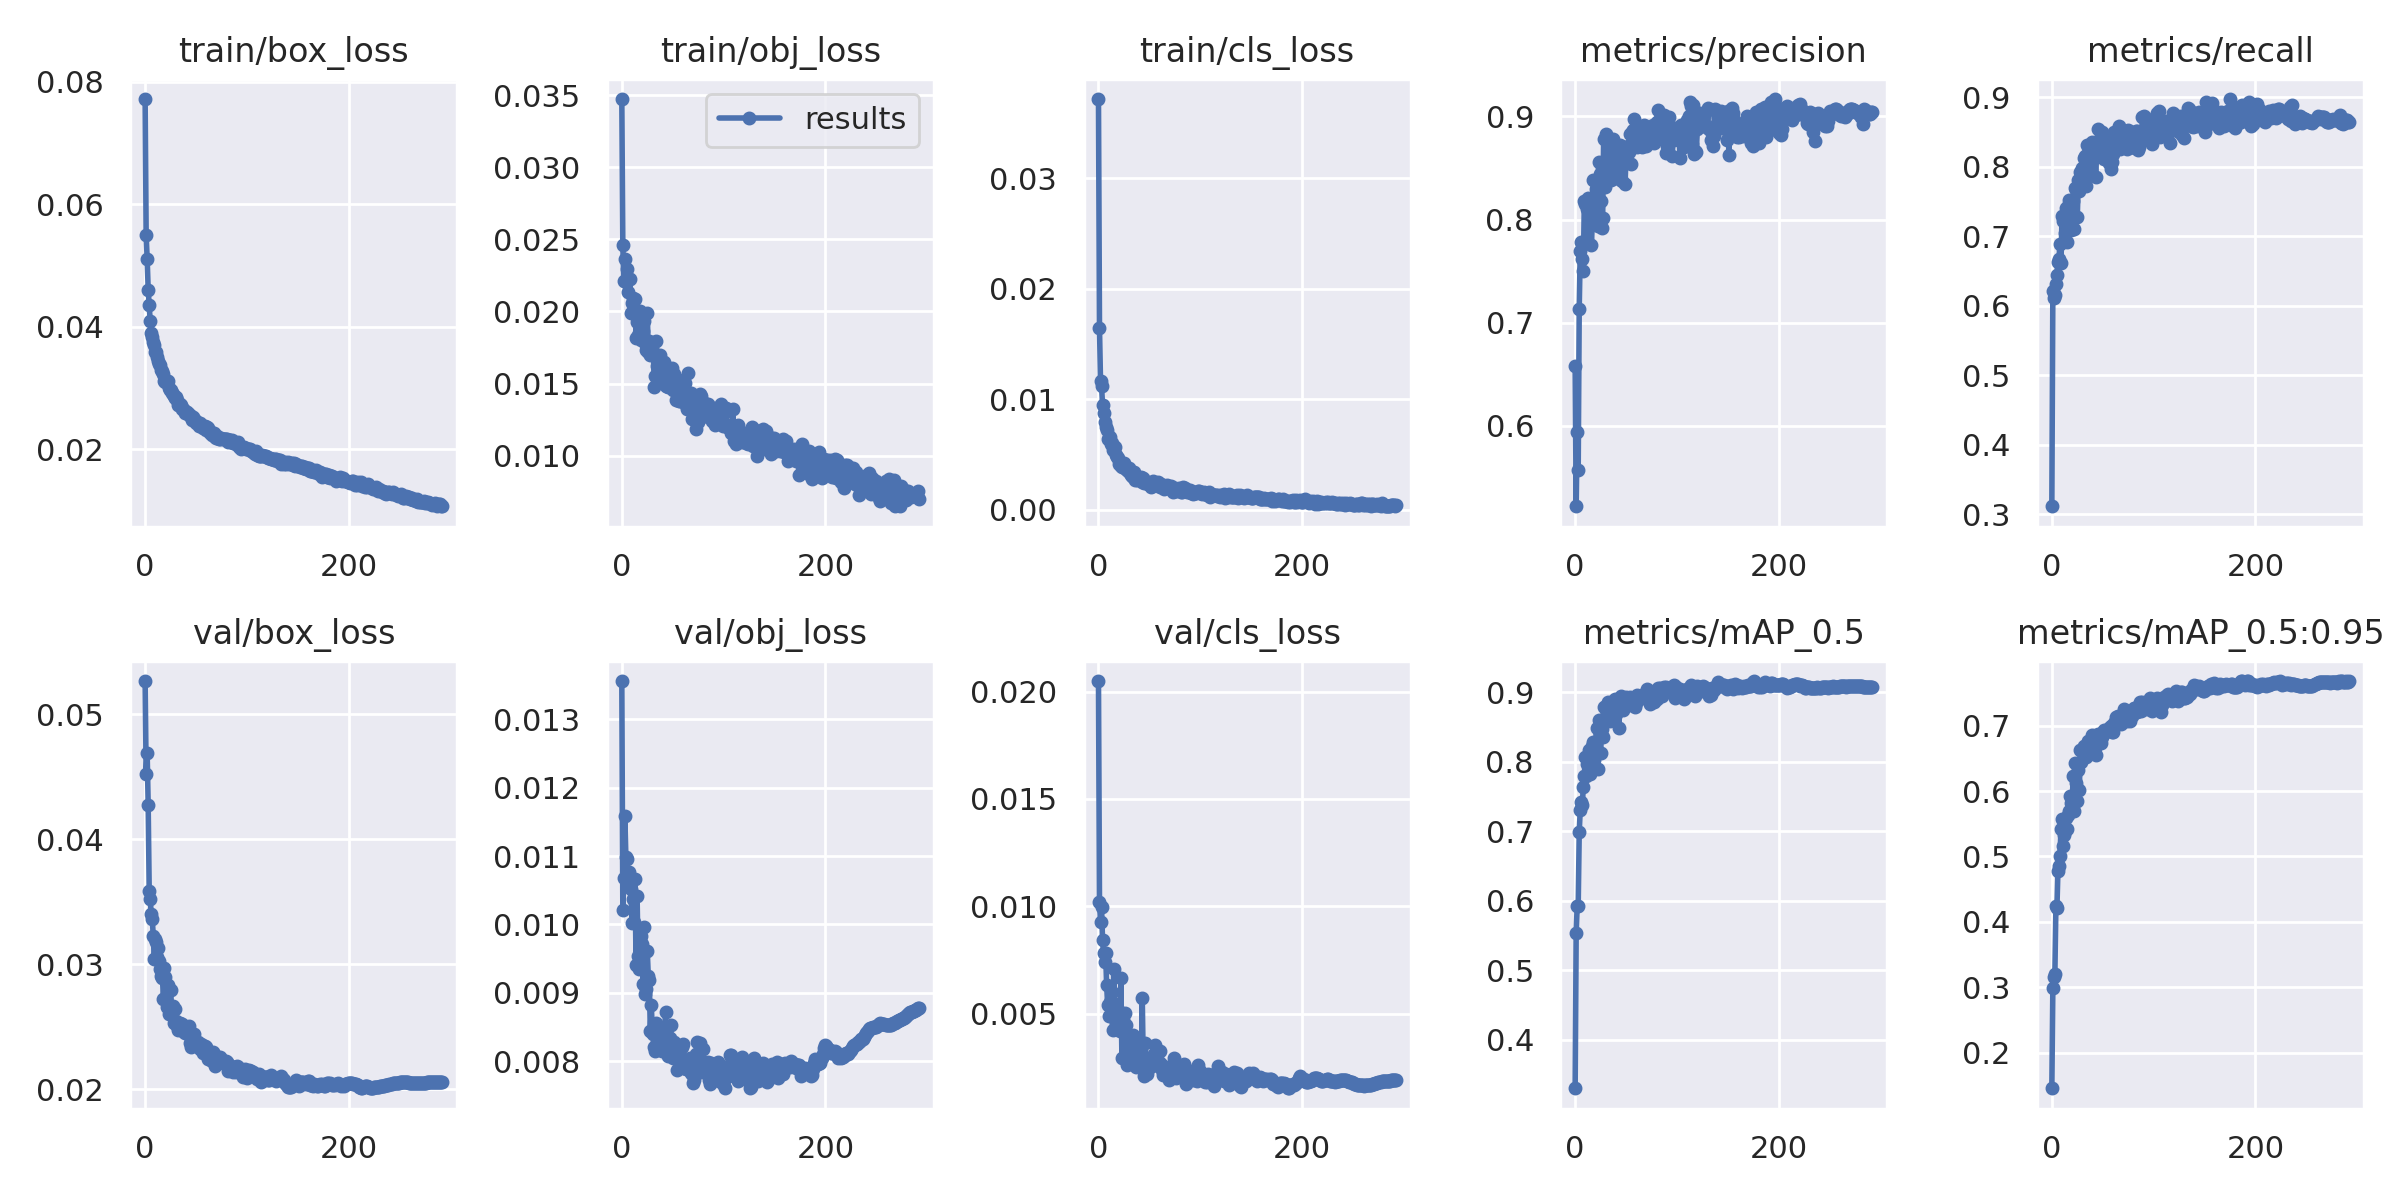

The data file committed next to this chart (first rows):
epoch, train/box_loss, train/obj_loss, train/cls_loss, metrics/precision, metrics/recall, metrics/mAP_0.5, metrics/mAP_0.5:0.95, val/box_loss, val/obj_loss, val/cls_loss, x/lr0, x/lr1, x/lr2
0, 0.07719, 0.03472, 0.03719, 0.6576, 0.3114, 0.3303, 0.1459, 0.05264, 0.01356, 0.02049, 0.07015, 0.003316, 0.003316
1, 0.05498, 0.02458, 0.01642, 0.5221, 0.6207, 0.5538, 0.2987, 0.04523, 0.01022, 0.01019, 0.04013, 0.006628, 0.006628
2, 0.05112, 0.02209, 0.01163, 0.5942, 0.6105, 0.5931, 0.3166, 0.04688, 0.01068, 0.009247, 0.01009, 0.009917, 0.009917
3, 0.04611, 0.02365, 0.01119, 0.5575, 0.6152, 0.5927, 0.3209, 0.04274, 0.01158, 0.009966, 0.009901, 0.009901, 0.009901
4, 0.04355, 0.02201, 0.009523, 0.7137, 0.6311, 0.6991, 0.4245, 0.03588, 0.01098, 0.008417, 0.009901, 0.009901, 0.009901
5, 0.04091, 0.02291, 0.008757, 0.7697, 0.6442, 0.7311, 0.421, 0.03519, 0.01096, 0.007822, 0.009868, 0.009868, 0.009868
6, 0.03905, 0.02136, 0.007918, 0.7778, 0.6633, 0.7425, 0.4779, 0.03402, 0.01064, 0.00742, 0.009835, 0.009835, 0.009835
7, 0.03838, 0.02224, 0.007452, 0.7616, 0.6678, 0.738, 0.4851, 0.03363, 0.01077, 0.007828, 0.009802, 0.009802, 0.009802
8, 0.03747, 0.02223, 0.007212, 0.7506, 0.6894, 0.7637, 0.5007, 0.03224, 0.01065, 0.006352, 0.009769, 0.009769, 0.009769
9, 0.03705, 0.01986, 0.006437, 0.8175, 0.6611, 0.7803, 0.5427, 0.03039, 0.01051, 0.005392, 0.009736, 0.009736, 0.009736
10, 0.03588, 0.02057, 0.006493, 0.8154, 0.7287, 0.8077, 0.5565, 0.03198, 0.01002, 0.004905, 0.009703, 0.009703, 0.009703
11, 0.03595, 0.02091, 0.006629, 0.7792, 0.7223, 0.7803, 0.5167, 0.03179, 0.01037, 0.005518, 0.00967, 0.00967, 0.00967
12, 0.03502, 0.02022, 0.005958, 0.8107, 0.7253, 0.7971, 0.5331, 0.03055, 0.01003, 0.005561, 0.009637, 0.009637, 0.009637
13, 0.03444, 0.02087, 0.006032, 0.8206, 0.7054, 0.7822, 0.5385, 0.03132, 0.01066, 0.006021, 0.009604, 0.009604, 0.009604
14, 0.03387, 0.01818, 0.005435, 0.8156, 0.7403, 0.8175, 0.5589, 0.03028, 0.009409, 0.004234, 0.009571, 0.009571, 0.009571
15, 0.03382, 0.01928, 0.00555, 0.8142, 0.6918, 0.783, 0.5419, 0.02965, 0.01042, 0.007073, 0.009538, 0.009538, 0.009538
16, 0.03302, 0.01837, 0.005707, 0.7752, 0.7433, 0.8111, 0.5639, 0.02909, 0.009539, 0.005439, 0.009505, 0.009505, 0.009505
17, 0.03285, 0.01994, 0.004965, 0.8029, 0.7521, 0.8227, 0.5701, 0.02892, 0.00935, 0.004551, 0.009472, 0.009472, 0.009472
18, 0.03224, 0.02005, 0.004812, 0.8387, 0.7438, 0.8289, 0.5928, 0.0272, 0.009609, 0.004566, 0.009439, 0.009439, 0.009439
19, 0.03121, 0.01801, 0.004656, 0.8216, 0.7087, 0.803, 0.5814, 0.0297, 0.00983, 0.005164, 0.009406, 0.009406, 0.009406
20, 0.03096, 0.01829, 0.00419, 0.8293, 0.7351, 0.8142, 0.5841, 0.02898, 0.009715, 0.005014, 0.009373, 0.009373, 0.009373
21, 0.0311, 0.01867, 0.004357, 0.8386, 0.7509, 0.8486, 0.6234, 0.02658, 0.009132, 0.004206, 0.00934, 0.00934, 0.00934
22, 0.03122, 0.01935, 0.003996, 0.7938, 0.7109, 0.7896, 0.5688, 0.02834, 0.009964, 0.006665, 0.009307, 0.009307, 0.009307
23, 0.03011, 0.01785, 0.003868, 0.8555, 0.7689, 0.8598, 0.6436, 0.02602, 0.008988, 0.002947, 0.009274, 0.009274, 0.009274
24, 0.02977, 0.01734, 0.003958, 0.8444, 0.766, 0.8409, 0.6122, 0.02661, 0.009056, 0.004732, 0.009241, 0.009241, 0.009241
25, 0.02973, 0.0199, 0.004194, 0.8177, 0.727, 0.8123, 0.5852, 0.02794, 0.009616, 0.004232, 0.009208, 0.009208, 0.009208
26, 0.02916, 0.01722, 0.003756, 0.7921, 0.7812, 0.8478, 0.6321, 0.02652, 0.00925, 0.005052, 0.009175, 0.009175, 0.009175
27, 0.02907, 0.01794, 0.003725, 0.8015, 0.7645, 0.8361, 0.602, 0.02665, 0.009184, 0.004452, 0.009142, 0.009142, 0.009142
28, 0.02867, 0.01699, 0.003629, 0.8779, 0.7924, 0.8788, 0.662, 0.02532, 0.008438, 0.002621, 0.009109, 0.009109, 0.009109
29, 0.02843, 0.01765, 0.003477, 0.832, 0.7877, 0.8601, 0.6438, 0.02645, 0.008815, 0.003487, 0.009076, 0.009076, 0.009076
30, 0.02859, 0.01783, 0.00377, 0.8833, 0.7984, 0.8803, 0.6612, 0.02548, 0.008426, 0.003172, 0.009043, 0.009043, 0.009043
31, 0.028, 0.01714, 0.003327, 0.8762, 0.7856, 0.8719, 0.6615, 0.02504, 0.008398, 0.002975, 0.00901, 0.00901, 0.00901
32, 0.02721, 0.01474, 0.003161, 0.8657, 0.8125, 0.886, 0.6683, 0.02472, 0.008201, 0.003199, 0.008977, 0.008977, 0.008977
33, 0.02727, 0.01554, 0.003103, 0.8719, 0.8151, 0.8849, 0.6673, 0.02516, 0.008152, 0.002666, 0.008944, 0.008944, 0.008944
34, 0.02736, 0.01797, 0.002992, 0.8778, 0.7728, 0.8593, 0.6522, 0.02526, 0.008555, 0.003994, 0.008911, 0.008911, 0.008911
35, 0.02728, 0.01623, 0.003459, 0.8383, 0.8309, 0.876, 0.6564, 0.02499, 0.008296, 0.003031, 0.008878, 0.008878, 0.008878
36, 0.02654, 0.01565, 0.002665, 0.8431, 0.8199, 0.882, 0.6757, 0.02526, 0.0083, 0.002997, 0.008845, 0.008845, 0.008845
37, 0.0266, 0.01586, 0.003102, 0.8783, 0.79, 0.882, 0.6722, 0.02481, 0.008246, 0.002517, 0.008812, 0.008812, 0.008812
38, 0.02651, 0.01697, 0.002687, 0.8528, 0.8223, 0.8781, 0.6671, 0.0246, 0.008462, 0.00352, 0.008779, 0.008779, 0.008779
39, 0.02588, 0.01515, 0.002801, 0.8515, 0.8356, 0.8912, 0.6862, 0.02449, 0.008145, 0.002555, 0.008746, 0.008746, 0.008746
40, 0.02619, 0.01619, 0.002878, 0.8406, 0.8213, 0.8689, 0.6611, 0.02496, 0.008221, 0.002592, 0.008713, 0.008713, 0.008713
41, 0.02611, 0.01649, 0.002894, 0.8662, 0.8123, 0.8812, 0.6786, 0.0245, 0.008262, 0.002664, 0.00868, 0.00868, 0.00868
42, 0.02587, 0.01603, 0.002979, 0.8433, 0.8316, 0.8849, 0.666, 0.02439, 0.008415, 0.00263, 0.008647, 0.008647, 0.008647
43, 0.02583, 0.01486, 0.002542, 0.8413, 0.7846, 0.8495, 0.6549, 0.02506, 0.008724, 0.005737, 0.008614, 0.008614, 0.008614
44, 0.02553, 0.01486, 0.002848, 0.8723, 0.8181, 0.8906, 0.6838, 0.02368, 0.008194, 0.002596, 0.008581, 0.008581, 0.008581
45, 0.02551, 0.01476, 0.002457, 0.8383, 0.8537, 0.8947, 0.6876, 0.02338, 0.00808, 0.002084, 0.008548, 0.008548, 0.008548
46, 0.02485, 0.01542, 0.002498, 0.837, 0.8242, 0.8772, 0.6739, 0.02401, 0.008242, 0.003621, 0.008515, 0.008515, 0.008515
47, 0.02526, 0.01583, 0.002464, 0.8597, 0.8178, 0.8751, 0.6772, 0.02388, 0.008345, 0.002721, 0.008482, 0.008482, 0.008482
48, 0.0248, 0.01506, 0.002484, 0.8572, 0.8139, 0.8824, 0.6736, 0.02443, 0.008528, 0.002207, 0.008449, 0.008449, 0.008449
49, 0.02486, 0.01605, 0.002321, 0.8341, 0.8503, 0.8845, 0.6825, 0.02388, 0.008071, 0.002801, 0.008416, 0.008416, 0.008416
50, 0.02434, 0.01457, 0.002376, 0.8616, 0.8405, 0.8937, 0.6905, 0.02359, 0.008039, 0.002497, 0.008383, 0.008383, 0.008383
51, 0.02449, 0.01566, 0.002283, 0.8689, 0.8108, 0.8817, 0.6933, 0.02368, 0.008287, 0.002493, 0.00835, 0.00835, 0.00835
52, 0.02426, 0.01487, 0.00205, 0.871, 0.822, 0.8846, 0.6895, 0.02379, 0.008181, 0.002827, 0.008317, 0.008317, 0.008317
53, 0.02386, 0.01389, 0.00211, 0.8651, 0.8346, 0.8898, 0.6914, 0.02357, 0.008115, 0.002539, 0.008284, 0.008284, 0.008284
54, 0.02439, 0.01535, 0.002615, 0.883, 0.8265, 0.8938, 0.6919, 0.02319, 0.007866, 0.00289, 0.008251, 0.008251, 0.008251
55, 0.02385, 0.01482, 0.002248, 0.8534, 0.8341, 0.8815, 0.6939, 0.02365, 0.008176, 0.003108, 0.008218, 0.008218, 0.008218
56, 0.02376, 0.0138, 0.00245, 0.8851, 0.8058, 0.8878, 0.696, 0.02351, 0.008024, 0.003558, 0.008185, 0.008185, 0.008185
57, 0.02343, 0.0138, 0.002351, 0.8868, 0.8232, 0.8859, 0.6956, 0.02291, 0.008034, 0.002791, 0.008152, 0.008152, 0.008152
58, 0.02358, 0.01519, 0.002535, 0.8973, 0.7962, 0.8894, 0.6987, 0.02306, 0.008032, 0.002734, 0.008119, 0.008119, 0.008119
59, 0.02383, 0.01465, 0.002307, 0.8725, 0.8075, 0.8797, 0.6909, 0.02349, 0.008214, 0.002759, 0.008086, 0.008086, 0.008086
... 233 more rows
